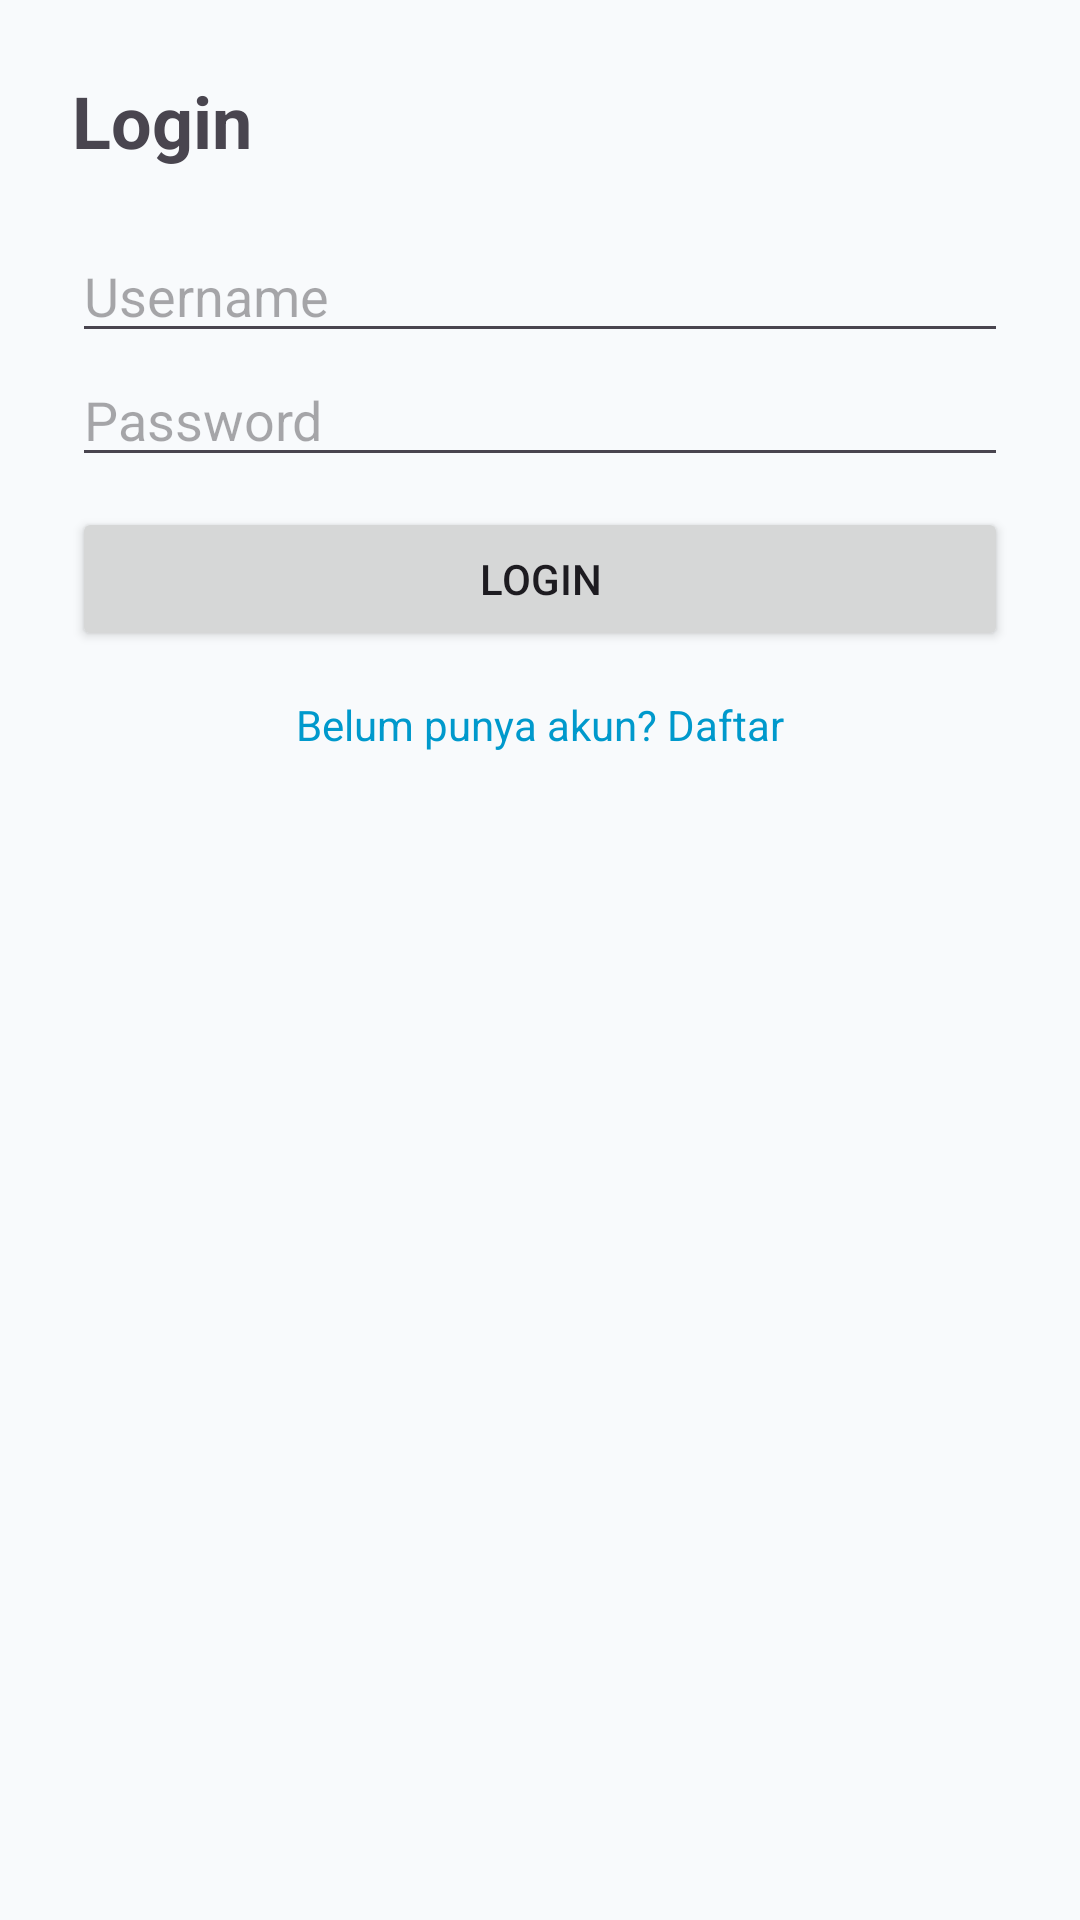

This screen was rendered from an Android layout file. Write that file and the resources it references.
<!-- AndroidManifest.xml: application theme Theme.AjikApps -->
<!-- res/layout/activity_main.xml -->
<?xml version="1.0" encoding="utf-8"?>
<ScrollView xmlns:android="http://schemas.android.com/apk/res/android"
    android:layout_width="match_parent"
    android:layout_height="match_parent"
    android:padding="24dp">

    <LinearLayout
        android:layout_width="match_parent"
        android:layout_height="wrap_content"
        android:orientation="vertical"
        android:gravity="center">

        <LinearLayout
            android:id="@+id/layoutLogin"
            android:layout_width="match_parent"
            android:layout_height="wrap_content"
            android:orientation="vertical"
            android:visibility="visible">

            <TextView
                android:layout_width="wrap_content"
                android:layout_height="wrap_content"
                android:text="Login"
                android:textSize="24sp"
                android:textStyle="bold"
                android:layout_marginBottom="20dp"/>

            <EditText android:id="@+id/etLoginUser" android:layout_width="match_parent" android:layout_height="wrap_content" android:hint="Username" />
            <EditText android:id="@+id/etLoginPass" android:layout_width="match_parent" android:layout_height="wrap_content" android:hint="Password" android:inputType="textPassword" />

            <Button android:id="@+id/btnLogin" android:layout_width="match_parent" android:layout_height="wrap_content" android:text="Login" android:layout_marginTop="10dp"/>
            <TextView android:id="@+id/tvToRegister" android:layout_width="wrap_content" android:layout_height="wrap_content" android:text="Belum punya akun? Daftar" android:layout_gravity="center" android:layout_marginTop="15dp" android:textColor="@android:color/holo_blue_dark"/>
        </LinearLayout>

        <LinearLayout
            android:id="@+id/layoutRegister"
            android:layout_width="match_parent"
            android:layout_height="wrap_content"
            android:orientation="vertical"
            android:visibility="gone">

            <TextView android:layout_width="wrap_content" android:layout_height="wrap_content" android:text="Registrasi" android:textSize="24sp" android:textStyle="bold" android:layout_marginBottom="20dp"/>
            <EditText android:id="@+id/etRegNama" android:layout_width="match_parent" android:layout_height="wrap_content" android:hint="Nama" />
            <EditText android:id="@+id/etRegPhone" android:layout_width="match_parent" android:layout_height="wrap_content" android:hint="No Handphone" android:inputType="number" />
            <EditText android:id="@+id/etRegUser" android:layout_width="match_parent" android:layout_height="wrap_content" android:hint="Username" />
            <EditText android:id="@+id/etRegPass" android:layout_width="match_parent" android:layout_height="wrap_content" android:hint="Password" android:inputType="textPassword" />

            <Button android:id="@+id/btnDoRegister" android:layout_width="match_parent" android:layout_height="wrap_content" android:text="Submit Registrasi" android:layout_marginTop="10dp"/>
        </LinearLayout>

        <LinearLayout
            android:id="@+id/layoutVerify"
            android:layout_width="match_parent"
            android:layout_height="wrap_content"
            android:orientation="vertical"
            android:visibility="gone">

            <TextView android:layout_width="wrap_content" android:layout_height="wrap_content" android:text="Verifikasi OTP" android:textSize="24sp" android:textStyle="bold" android:layout_marginBottom="20dp"/>
            <TextView android:layout_width="wrap_content" android:layout_height="wrap_content" android:text="Masukkan No HP anda sebagai OTP" />
            <EditText android:id="@+id/etOtpCode" android:layout_width="match_parent" android:layout_height="wrap_content" android:hint="Kode OTP" android:inputType="number" />

            <Button android:id="@+id/btnDoVerify" android:layout_width="match_parent" android:layout_height="wrap_content" android:text="Verifikasi" android:layout_marginTop="10dp"/>
        </LinearLayout>

    </LinearLayout>
</ScrollView>
<!-- resources referenced by this layout -->
<resources>
  <style name="Theme.AjikApps" parent="Base.Theme.AjikApps" />
  <style name="Base.Theme.AjikApps" parent="Theme.Material3.DayNight.NoActionBar">
          
          <item name="colorPrimary">@color/primary</item>
          <item name="colorPrimaryDark">@color/primary_dark</item>
          <item name="colorSecondary">@color/secondary</item>
          <item name="android:windowBackground">@color/background</item>
          <item name="android:statusBarColor">@color/primary_dark</item>
          <item name="android:navigationBarColor">@color/background</item>
      </style>
  <color name="primary">#0D9488</color>
  <color name="primary_dark">#0F766E</color>
  <color name="secondary">#0284C7</color>
  <color name="background">#F8FAFC</color>
</resources>
